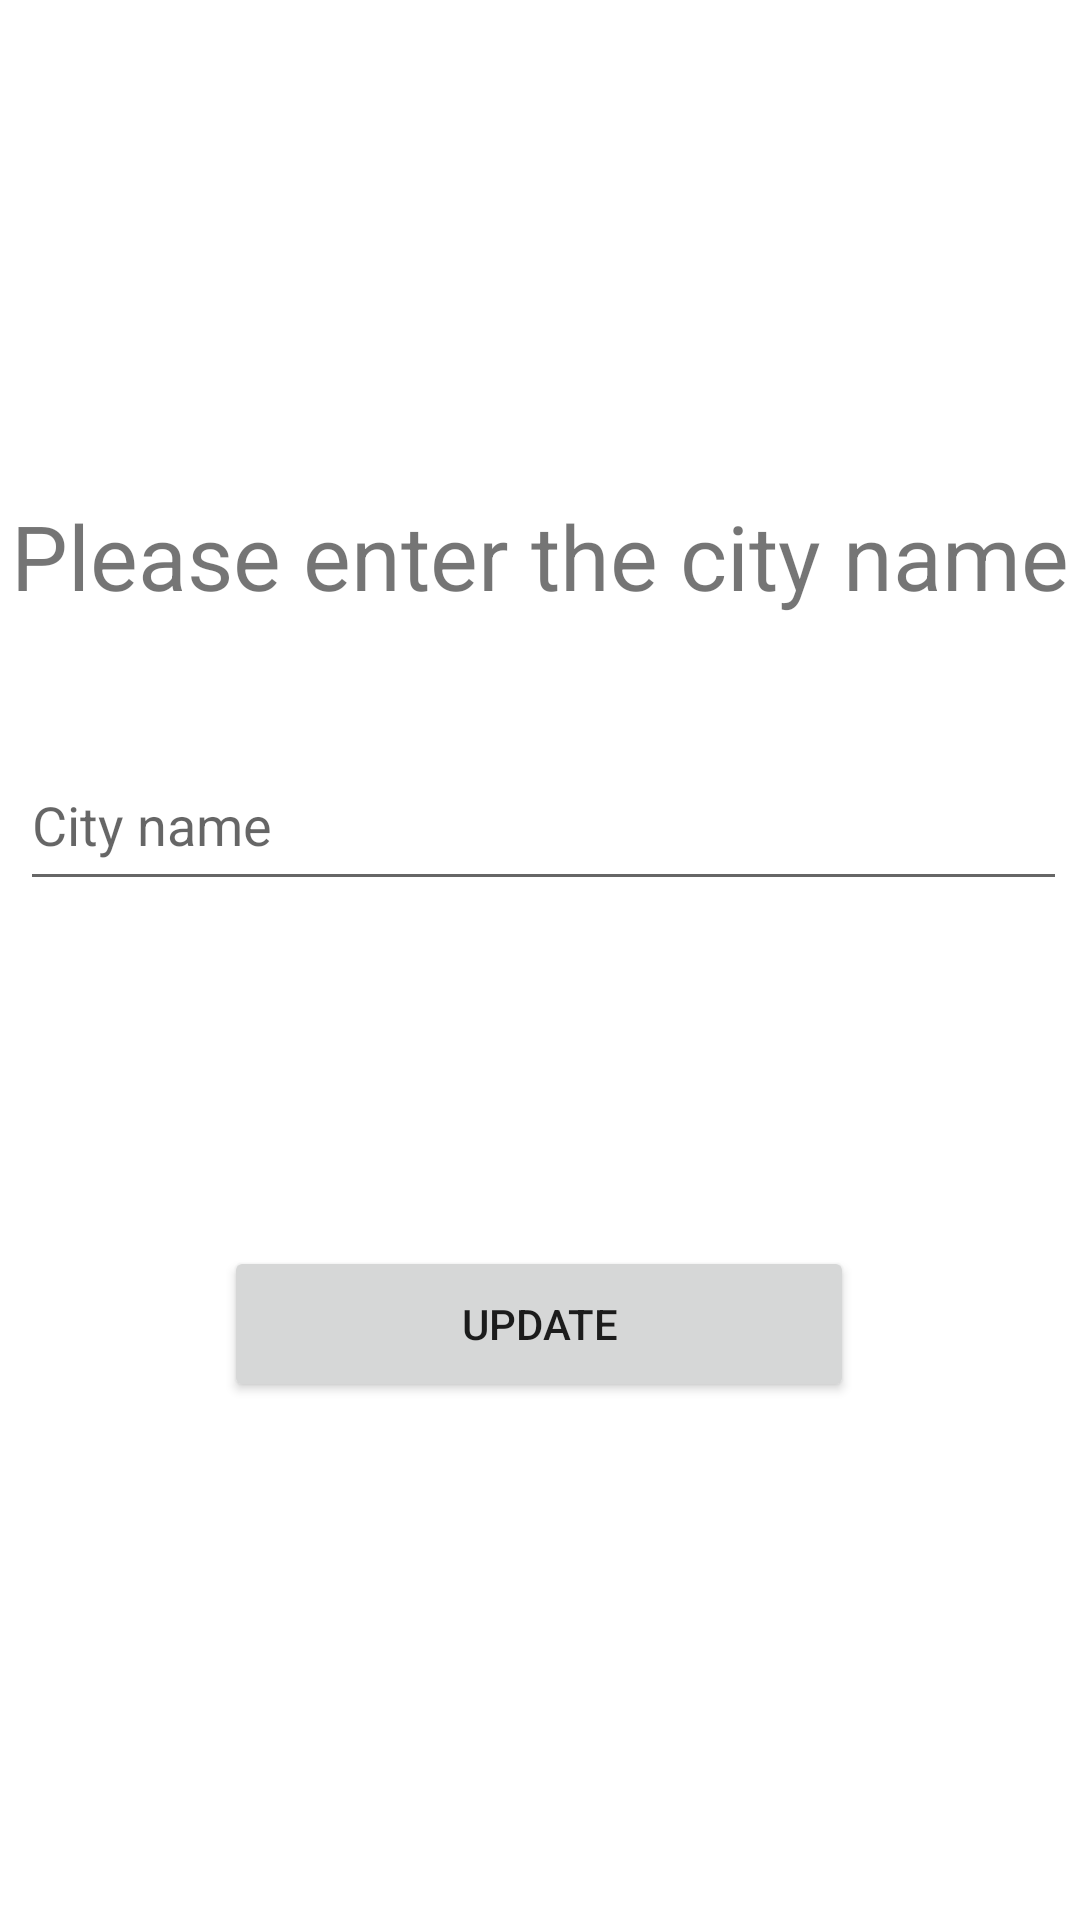

This screen was rendered from an Android layout file. Write that file and the resources it references.
<!-- AndroidManifest.xml: application theme Theme.AutoWeather -->
<!-- res/layout/activity_search.xml -->
<?xml version="1.0" encoding="utf-8"?>
<androidx.constraintlayout.widget.ConstraintLayout xmlns:android="http://schemas.android.com/apk/res/android"
    xmlns:app="http://schemas.android.com/apk/res-auto"
    xmlns:tools="http://schemas.android.com/tools"
    android:layout_width="match_parent"
    android:layout_height="match_parent"
    tools:context=".Search">

    <TextView
        android:id="@+id/cityText"
        android:layout_width="wrap_content"
        android:layout_height="wrap_content"
        android:layout_marginStart="28dp"
        android:layout_marginTop="165dp"
        android:layout_marginEnd="28dp"
        android:text="@string/cityInput"
        android:textSize="30sp"
        app:layout_constraintEnd_toEndOf="parent"
        app:layout_constraintStart_toStartOf="parent"
        app:layout_constraintTop_toTopOf="parent" />

    <EditText
        android:id="@+id/cityInput"
        android:layout_width="349dp"
        android:layout_height="54dp"
        android:layout_marginStart="32dp"
        android:layout_marginTop="41dp"
        android:layout_marginEnd="30dp"
        android:ems="10"
        android:hint="City name"
        android:inputType="textPersonName"
        app:layout_constraintEnd_toEndOf="parent"
        app:layout_constraintStart_toStartOf="parent"
        app:layout_constraintTop_toBottomOf="@+id/cityText" />

    <Button
        android:id="@+id/updateButton"
        android:layout_width="210dp"
        android:layout_height="52dp"
        android:layout_marginStart="100dp"
        android:layout_marginTop="115dp"
        android:layout_marginEnd="101dp"
        android:onClick="update"
        android:text="Update"
        app:layout_constraintEnd_toEndOf="parent"
        app:layout_constraintStart_toStartOf="parent"
        app:layout_constraintTop_toBottomOf="@+id/cityInput" />
</androidx.constraintlayout.widget.ConstraintLayout>
<!-- resources referenced by this layout -->
<resources>
  <string name="cityInput">Please enter the city name</string>
  <style name="Theme.AutoWeather" parent="Theme.MaterialComponents.DayNight.DarkActionBar">
          
          <item name="colorPrimary">@color/purple_500</item>
          <item name="colorPrimaryVariant">@color/purple_700</item>
          <item name="colorOnPrimary">@color/white</item>
          
          <item name="colorSecondary">@color/teal_200</item>
          <item name="colorSecondaryVariant">@color/teal_700</item>
          <item name="colorOnSecondary">@color/black</item>
          
          <item name="android:statusBarColor" tools:targetApi="l">?attr/colorPrimaryVariant</item>
          
      </style>
  <!-- not gathered from this repository: default colours our renderer supplied (Android Studio template values) -->
  <color name="purple_500">#FF6200EE</color>
  <color name="purple_700">#FF3700B3</color>
  <color name="teal_200">#FF03DAC5</color>
  <color name="teal_700">#FF018786</color>
  <color name="black">#FF000000</color>
  <color name="white">#FFFFFFFF</color>
</resources>
